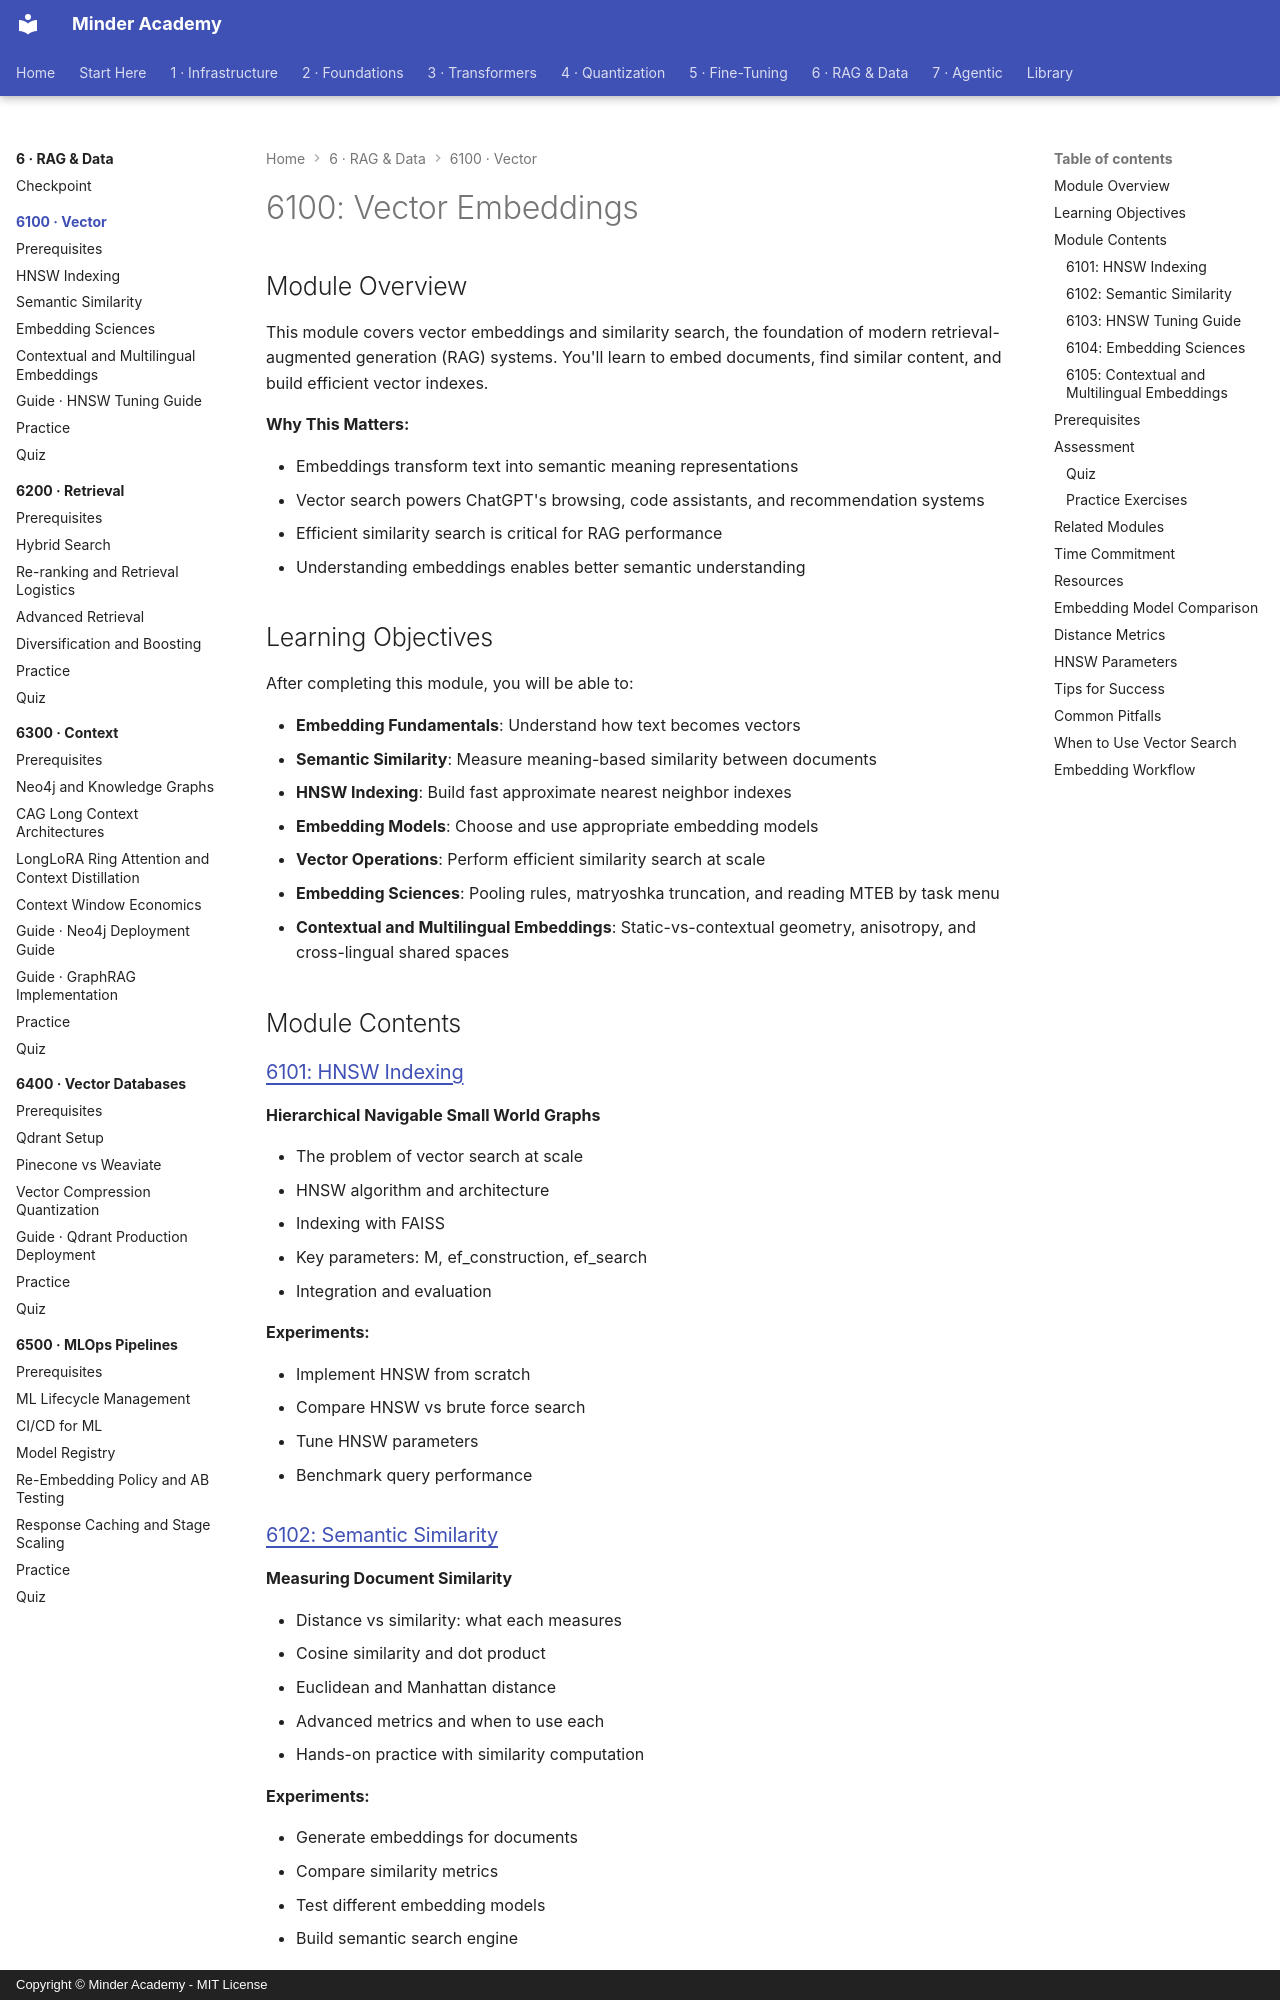

repository: minderhq/academy · page: phases/phase6-rag/6100-vector/index.html · generator: mkdocs · copyright: Copyright © Minder Academy - MIT License

---
Document ID: 6100-VECTOR-README
Title: "6100: Vector Embeddings"
Last Updated: 2026-10-22
Status: Complete
Difficulty: Advanced
Prerequisites: []
Estimated Time: 12 hours
Tags: ['module', 'rag', 'vectors']
---

# 6100: Vector Embeddings

## Module Overview

This module covers vector embeddings and similarity search, the foundation of modern retrieval-augmented generation (RAG) systems. You'll learn to embed documents, find similar content, and build efficient vector indexes.

**Why This Matters:**

- Embeddings transform text into semantic meaning representations
- Vector search powers ChatGPT's browsing, code assistants, and recommendation systems
- Efficient similarity search is critical for RAG performance
- Understanding embeddings enables better semantic understanding

## Learning Objectives

After completing this module, you will be able to:

- **Embedding Fundamentals**: Understand how text becomes vectors
- **Semantic Similarity**: Measure meaning-based similarity between documents
- **HNSW Indexing**: Build fast approximate nearest neighbor indexes
- **Embedding Models**: Choose and use appropriate embedding models
- **Vector Operations**: Perform efficient similarity search at scale
- **Embedding Sciences**: Pooling rules, matryoshka truncation, and reading MTEB by task menu
- **Contextual and Multilingual Embeddings**: Static-vs-contextual geometry, anisotropy, and cross-lingual shared spaces

## Module Contents

### [6101: HNSW Indexing](./6101-HNSW-Indexing.md)
**Hierarchical Navigable Small World Graphs**

- The problem of vector search at scale
- HNSW algorithm and architecture
- Indexing with FAISS
- Key parameters: M, ef_construction, ef_search
- Integration and evaluation

**Experiments:**

- Implement HNSW from scratch
- Compare HNSW vs brute force search
- Tune HNSW parameters
- Benchmark query performance
